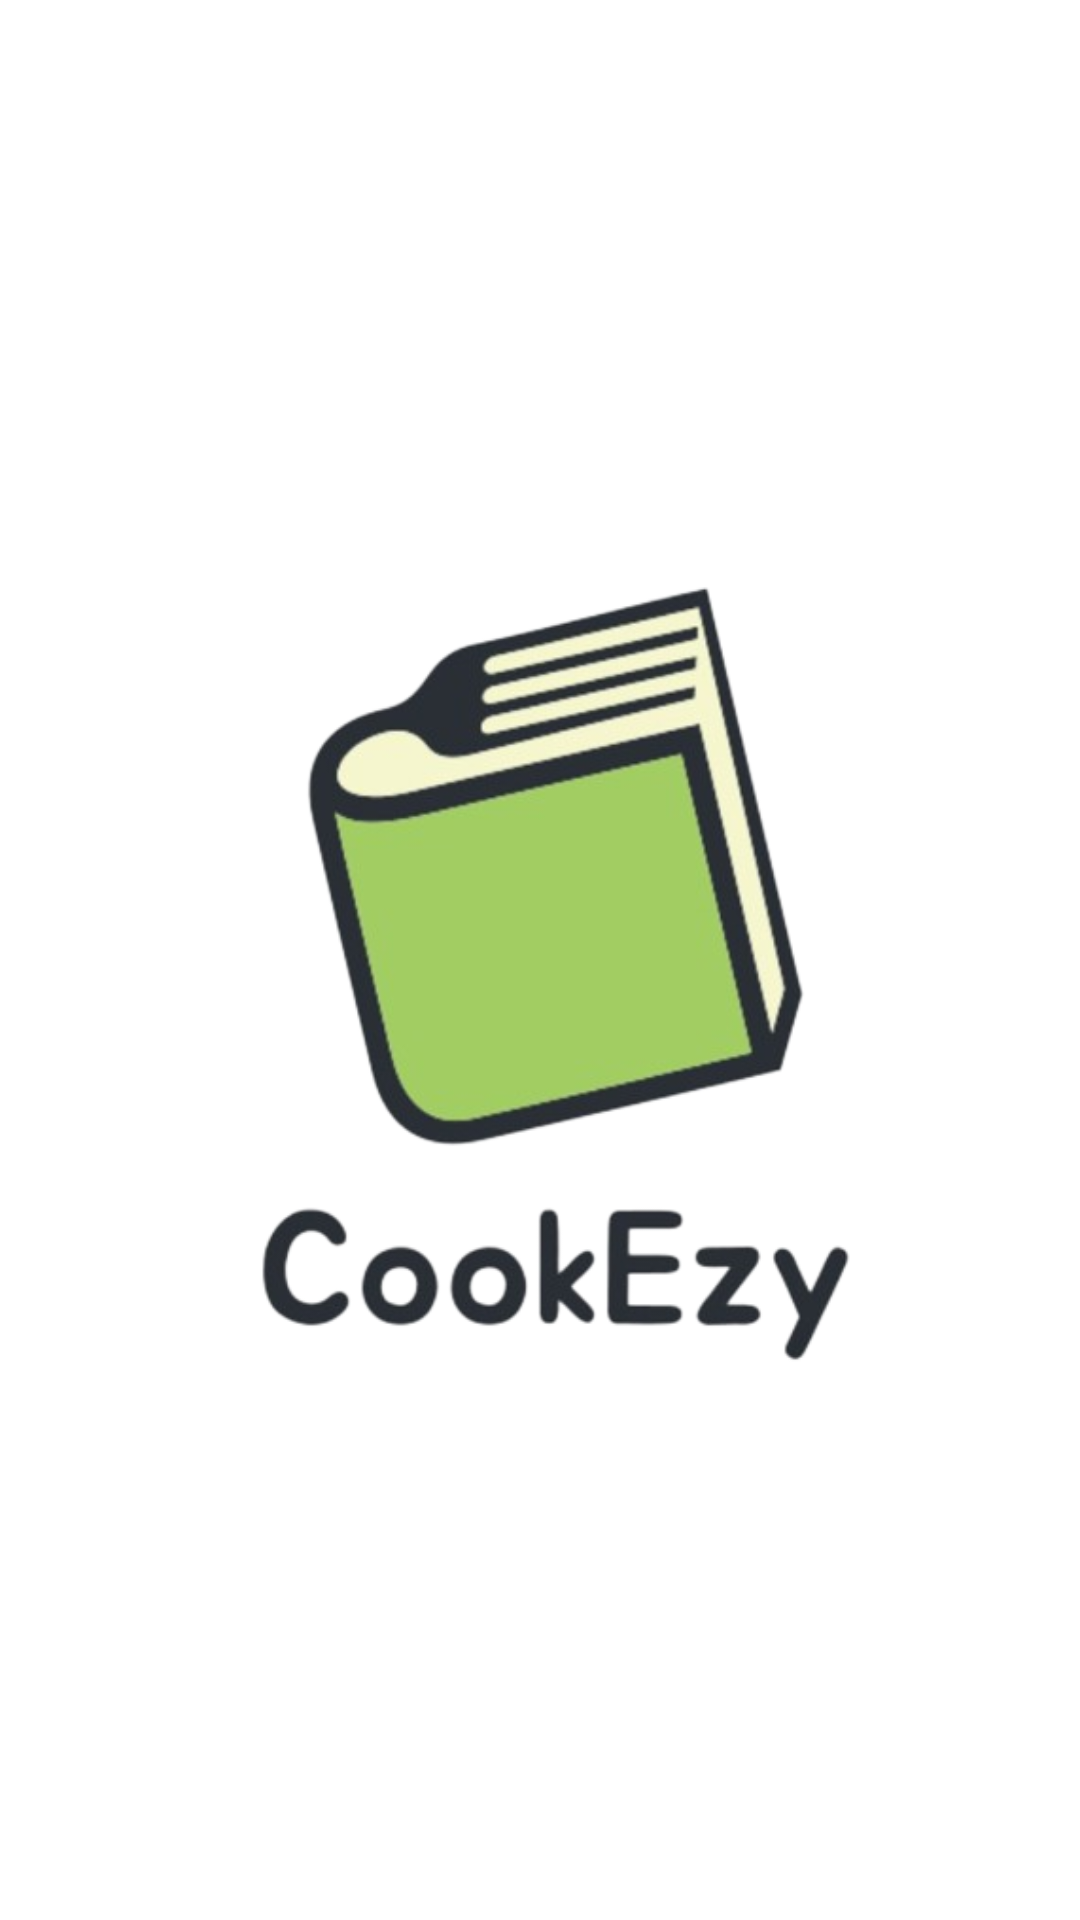

Reconstruct the res/layout file that produces this screen, plus the resources it refers to.
<!-- AndroidManifest.xml: application theme Theme.Recipe -->
<!-- res/layout/splash_screen.xml -->
<?xml version="1.0" encoding="utf-8"?>
<RelativeLayout xmlns:android="http://schemas.android.com/apk/res/android"
    android:layout_width="match_parent"
    android:layout_height="match_parent"
    android:background="@color/white">

    
    <ImageView
        android:layout_width="wrap_content"
        android:layout_height="wrap_content"
        android:layout_centerInParent="true"
        android:src="@drawable/start"
        android:scaleType="centerInside"/>

</RelativeLayout>
<!-- resources referenced by this layout -->
<resources>
  <color name="white">#FFFFFFFF</color>
  <!-- drawable start: jpg bitmap (drawable, 114145 bytes) -->
  <style name="Theme.Recipe" parent="Base.Theme.Recipe" />
  <style name="Base.Theme.Recipe" parent="Theme.Material3.DayNight.NoActionBar">
          
          <item name="colorPrimary">@color/light_green</item>
      </style>
  <color name="light_green">#2CB718</color>
</resources>
